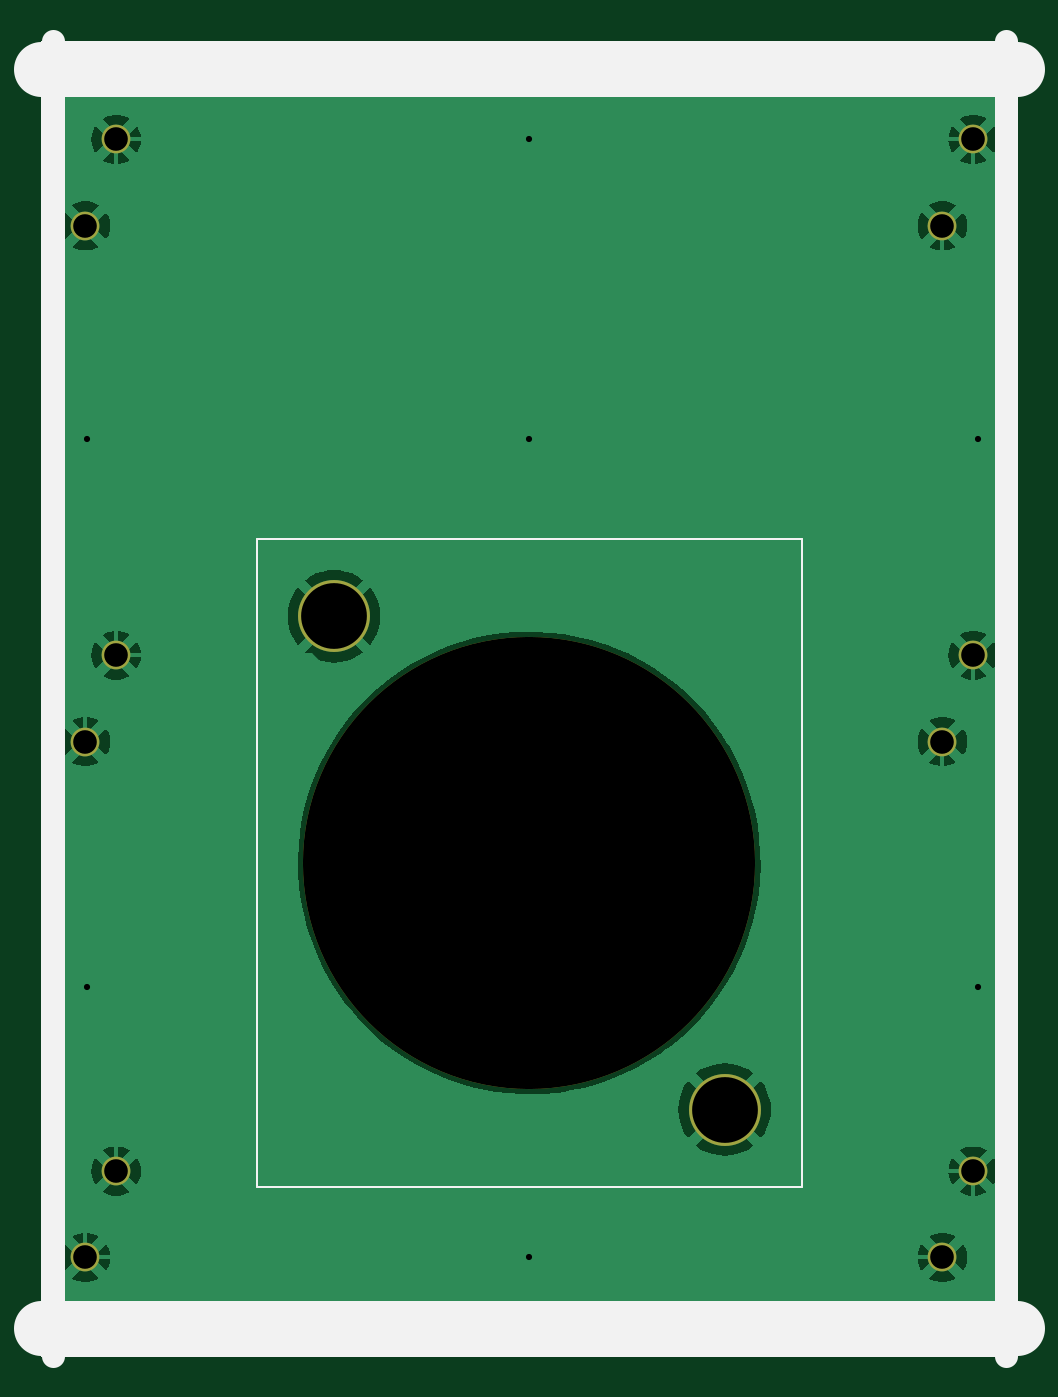
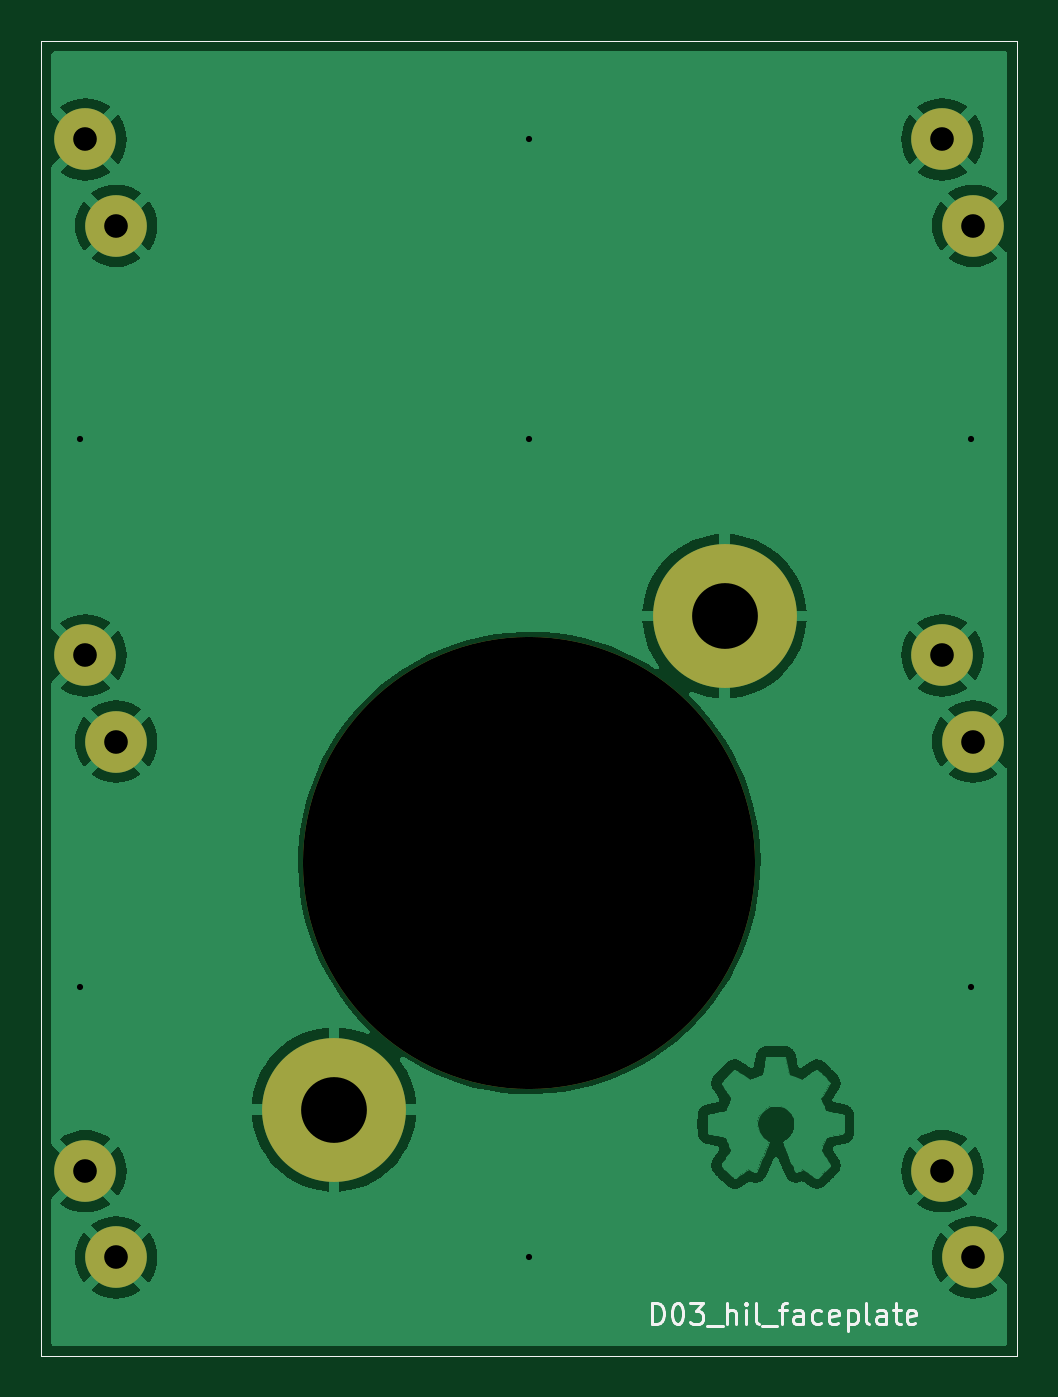
Circuit board: 11 layer files. Board 47.5 x 64.0 mm.
- bottom_copper: d03_hil_faceplate-B_Cu.gbr (109283 bytes)
- bottom_mask: d03_hil_faceplate-B_Mask.gbr (1900 bytes)
- paste: d03_hil_faceplate-B_Paste.gbr (675 bytes)
- bottom_silk: d03_hil_faceplate-B_Silkscreen.gbr (8552 bytes)
- outline: d03_hil_faceplate-Edge_Cuts.gbr (648 bytes)
- top_copper: d03_hil_faceplate-F_Cu.gbr (34072 bytes)
- top_mask: d03_hil_faceplate-F_Mask.gbr (1368 bytes)
- paste: d03_hil_faceplate-F_Paste.gbr (675 bytes)
- top_silk: d03_hil_faceplate-F_Silkscreen.gbr (1182 bytes)
- drill: d03_hil_faceplate-NPTH.drl (377 bytes)
- drill: d03_hil_faceplate-PTH.drl (791 bytes)

=== bottom_copper: d03_hil_faceplate-B_Cu.gbr (109283 bytes, source omitted) ===
=== bottom_mask: d03_hil_faceplate-B_Mask.gbr ===
%TF.GenerationSoftware,KiCad,Pcbnew,7.0.11+dfsg-1build4*%
%TF.CreationDate,2026-07-31T16:36:58-05:00*%
%TF.ProjectId,d03_hil_faceplate,6430335f-6869-46c5-9f66-616365706c61,rev?*%
%TF.SameCoordinates,Original*%
%TF.FileFunction,Soldermask,Bot*%
%TF.FilePolarity,Negative*%
%FSLAX46Y46*%
G04 Gerber Fmt 4.6, Leading zero omitted, Abs format (unit mm)*
G04 Created by KiCad (PCBNEW 7.0.11+dfsg-1build4) date 2026-07-31 16:36:58*
%MOMM*%
%LPD*%
G01*
G04 APERTURE LIST*
%ADD10C,22.000000*%
%ADD11C,3.500000*%
%ADD12C,7.000000*%
%ADD13C,1.400000*%
%ADD14C,3.000000*%
%TA.AperFunction,Profile*%
%ADD15C,0.050000*%
%TD*%
G04 APERTURE END LIST*
D10*
%TO.C,H13*%
X123750000Y-140000000D03*
D11*
X114250000Y-128000000D03*
D12*
X114250000Y-128000000D03*
D11*
X133250000Y-152000000D03*
D12*
X133250000Y-152000000D03*
%TD*%
D13*
%TO.C,H3*%
X103650000Y-129900000D03*
D14*
X103650000Y-129900000D03*
%TD*%
D13*
%TO.C,H10*%
X143850000Y-134100000D03*
D14*
X143850000Y-134100000D03*
%TD*%
D13*
%TO.C,H9*%
X145350000Y-129900000D03*
D14*
X145350000Y-129900000D03*
%TD*%
D13*
%TO.C,H7*%
X145350000Y-104800000D03*
D14*
X145350000Y-104800000D03*
%TD*%
D13*
%TO.C,H6*%
X102150000Y-159200000D03*
D14*
X102150000Y-159200000D03*
%TD*%
D13*
%TO.C,H11*%
X145350000Y-155000000D03*
D14*
X145350000Y-155000000D03*
%TD*%
D13*
%TO.C,H1*%
X103650000Y-104800000D03*
D14*
X103650000Y-104800000D03*
%TD*%
D13*
%TO.C,H4*%
X102150000Y-134100000D03*
D14*
X102150000Y-134100000D03*
%TD*%
D13*
%TO.C,H2*%
X102150000Y-109000000D03*
D14*
X102150000Y-109000000D03*
%TD*%
D13*
%TO.C,H8*%
X143850000Y-109000000D03*
D14*
X143850000Y-109000000D03*
%TD*%
D13*
%TO.C,H12*%
X143850000Y-159200000D03*
D14*
X143850000Y-159200000D03*
%TD*%
D13*
%TO.C,H5*%
X103650000Y-155000000D03*
D14*
X103650000Y-155000000D03*
%TD*%
D15*
X100000000Y-100000000D02*
X147500000Y-100000000D01*
X147500000Y-164000000D01*
X100000000Y-164000000D01*
X100000000Y-100000000D01*
M02*

=== paste: d03_hil_faceplate-B_Paste.gbr ===
%TF.GenerationSoftware,KiCad,Pcbnew,7.0.11+dfsg-1build4*%
%TF.CreationDate,2026-07-31T16:36:58-05:00*%
%TF.ProjectId,d03_hil_faceplate,6430335f-6869-46c5-9f66-616365706c61,rev?*%
%TF.SameCoordinates,Original*%
%TF.FileFunction,Paste,Bot*%
%TF.FilePolarity,Positive*%
%FSLAX46Y46*%
G04 Gerber Fmt 4.6, Leading zero omitted, Abs format (unit mm)*
G04 Created by KiCad (PCBNEW 7.0.11+dfsg-1build4) date 2026-07-31 16:36:58*
%MOMM*%
%LPD*%
G01*
G04 APERTURE LIST*
%TA.AperFunction,Profile*%
%ADD10C,0.050000*%
%TD*%
G04 APERTURE END LIST*
D10*
X100000000Y-100000000D02*
X147500000Y-100000000D01*
X147500000Y-164000000D01*
X100000000Y-164000000D01*
X100000000Y-100000000D01*
M02*

=== bottom_silk: d03_hil_faceplate-B_Silkscreen.gbr (8552 bytes, source omitted) ===
=== outline: d03_hil_faceplate-Edge_Cuts.gbr ===
%TF.GenerationSoftware,KiCad,Pcbnew,7.0.11+dfsg-1build4*%
%TF.CreationDate,2026-07-31T16:36:58-05:00*%
%TF.ProjectId,d03_hil_faceplate,6430335f-6869-46c5-9f66-616365706c61,rev?*%
%TF.SameCoordinates,Original*%
%TF.FileFunction,Profile,NP*%
%FSLAX46Y46*%
G04 Gerber Fmt 4.6, Leading zero omitted, Abs format (unit mm)*
G04 Created by KiCad (PCBNEW 7.0.11+dfsg-1build4) date 2026-07-31 16:36:58*
%MOMM*%
%LPD*%
G01*
G04 APERTURE LIST*
%TA.AperFunction,Profile*%
%ADD10C,0.050000*%
%TD*%
G04 APERTURE END LIST*
D10*
X100000000Y-100000000D02*
X147500000Y-100000000D01*
X147500000Y-164000000D01*
X100000000Y-164000000D01*
X100000000Y-100000000D01*
M02*

=== top_copper: d03_hil_faceplate-F_Cu.gbr (34072 bytes, source omitted) ===
=== top_mask: d03_hil_faceplate-F_Mask.gbr ===
%TF.GenerationSoftware,KiCad,Pcbnew,7.0.11+dfsg-1build4*%
%TF.CreationDate,2026-07-31T16:36:58-05:00*%
%TF.ProjectId,d03_hil_faceplate,6430335f-6869-46c5-9f66-616365706c61,rev?*%
%TF.SameCoordinates,Original*%
%TF.FileFunction,Soldermask,Top*%
%TF.FilePolarity,Negative*%
%FSLAX46Y46*%
G04 Gerber Fmt 4.6, Leading zero omitted, Abs format (unit mm)*
G04 Created by KiCad (PCBNEW 7.0.11+dfsg-1build4) date 2026-07-31 16:36:58*
%MOMM*%
%LPD*%
G01*
G04 APERTURE LIST*
%ADD10C,22.000000*%
%ADD11C,3.500000*%
%ADD12C,1.400000*%
%TA.AperFunction,Profile*%
%ADD13C,0.050000*%
%TD*%
G04 APERTURE END LIST*
D10*
%TO.C,H13*%
X123750000Y-140000000D03*
D11*
X114250000Y-128000000D03*
X133250000Y-152000000D03*
%TD*%
D12*
%TO.C,H3*%
X103650000Y-129900000D03*
%TD*%
%TO.C,H10*%
X143850000Y-134100000D03*
%TD*%
%TO.C,H9*%
X145350000Y-129900000D03*
%TD*%
%TO.C,H7*%
X145350000Y-104800000D03*
%TD*%
%TO.C,H6*%
X102150000Y-159200000D03*
%TD*%
%TO.C,H11*%
X145350000Y-155000000D03*
%TD*%
%TO.C,H1*%
X103650000Y-104800000D03*
%TD*%
%TO.C,H4*%
X102150000Y-134100000D03*
%TD*%
%TO.C,H2*%
X102150000Y-109000000D03*
%TD*%
%TO.C,H8*%
X143850000Y-109000000D03*
%TD*%
%TO.C,H12*%
X143850000Y-159200000D03*
%TD*%
%TO.C,H5*%
X103650000Y-155000000D03*
%TD*%
D13*
X100000000Y-100000000D02*
X147500000Y-100000000D01*
X147500000Y-164000000D01*
X100000000Y-164000000D01*
X100000000Y-100000000D01*
M02*

=== paste: d03_hil_faceplate-F_Paste.gbr ===
%TF.GenerationSoftware,KiCad,Pcbnew,7.0.11+dfsg-1build4*%
%TF.CreationDate,2026-07-31T16:36:58-05:00*%
%TF.ProjectId,d03_hil_faceplate,6430335f-6869-46c5-9f66-616365706c61,rev?*%
%TF.SameCoordinates,Original*%
%TF.FileFunction,Paste,Top*%
%TF.FilePolarity,Positive*%
%FSLAX46Y46*%
G04 Gerber Fmt 4.6, Leading zero omitted, Abs format (unit mm)*
G04 Created by KiCad (PCBNEW 7.0.11+dfsg-1build4) date 2026-07-31 16:36:58*
%MOMM*%
%LPD*%
G01*
G04 APERTURE LIST*
%TA.AperFunction,Profile*%
%ADD10C,0.050000*%
%TD*%
G04 APERTURE END LIST*
D10*
X100000000Y-100000000D02*
X147500000Y-100000000D01*
X147500000Y-164000000D01*
X100000000Y-164000000D01*
X100000000Y-100000000D01*
M02*

=== top_silk: d03_hil_faceplate-F_Silkscreen.gbr ===
%TF.GenerationSoftware,KiCad,Pcbnew,7.0.11+dfsg-1build4*%
%TF.CreationDate,2026-07-31T16:36:58-05:00*%
%TF.ProjectId,d03_hil_faceplate,6430335f-6869-46c5-9f66-616365706c61,rev?*%
%TF.SameCoordinates,Original*%
%TF.FileFunction,Legend,Top*%
%TF.FilePolarity,Positive*%
%FSLAX46Y46*%
G04 Gerber Fmt 4.6, Leading zero omitted, Abs format (unit mm)*
G04 Created by KiCad (PCBNEW 7.0.11+dfsg-1build4) date 2026-07-31 16:36:58*
%MOMM*%
%LPD*%
G01*
G04 APERTURE LIST*
%ADD10C,1.100000*%
%ADD11C,2.700000*%
%ADD12C,0.100000*%
%TA.AperFunction,Profile*%
%ADD13C,0.050000*%
%TD*%
G04 APERTURE END LIST*
D10*
X146950000Y-100000000D02*
X146950000Y-164000000D01*
X100550000Y-100000000D02*
X100550000Y-164000000D01*
D11*
X100000000Y-162650000D02*
X147500000Y-162650000D01*
X100000000Y-101350000D02*
X147500000Y-101350000D01*
D12*
%TO.C,H13*%
X110500000Y-124250000D02*
X137000000Y-124250000D01*
X137000000Y-124250000D02*
X137000000Y-155750000D01*
X137000000Y-155750000D02*
X110500000Y-155750000D01*
X110500000Y-155750000D02*
X110500000Y-124250000D01*
%TD*%
D13*
X100000000Y-100000000D02*
X147500000Y-100000000D01*
X147500000Y-164000000D01*
X100000000Y-164000000D01*
X100000000Y-100000000D01*
M02*

=== drill: d03_hil_faceplate-NPTH.drl ===
M48
; DRILL file {KiCad 7.0.11+dfsg-1build4} date vie 31 jul 2026 16:36:56
; FORMAT={-:-/ absolute / metric / decimal}
; #@! TF.CreationDate,2026-07-31T16:36:56-05:00
; #@! TF.GenerationSoftware,Kicad,Pcbnew,7.0.11+dfsg-1build4
; #@! TF.FileFunction,NonPlated,1,2,NPTH
FMAT,2
METRIC
; #@! TA.AperFunction,NonPlated,NPTH,ComponentDrill
T1C22.000
%
G90
G05
T1
X123.75Y-140.0
M30

=== drill: d03_hil_faceplate-PTH.drl ===
M48
; DRILL file {KiCad 7.0.11+dfsg-1build4} date vie 31 jul 2026 16:36:56
; FORMAT={-:-/ absolute / metric / decimal}
; #@! TF.CreationDate,2026-07-31T16:36:56-05:00
; #@! TF.GenerationSoftware,Kicad,Pcbnew,7.0.11+dfsg-1build4
; #@! TF.FileFunction,Plated,1,2,PTH
FMAT,2
METRIC
; #@! TA.AperFunction,Plated,PTH,ViaDrill
T1C0.300
; #@! TA.AperFunction,Plated,PTH,ComponentDrill
T2C1.150
; #@! TA.AperFunction,Plated,PTH,ComponentDrill
T3C3.200
%
G90
G05
T1
X102.235Y-119.38
X102.235Y-146.05
X123.75Y-104.8
X123.75Y-119.38
X123.75Y-159.2
X145.593Y-119.38
X145.593Y-146.05
T2
X102.15Y-109.0
X102.15Y-134.1
X102.15Y-159.2
X103.65Y-104.8
X103.65Y-129.9
X103.65Y-155.0
X143.85Y-109.0
X143.85Y-134.1
X143.85Y-159.2
X145.35Y-104.8
X145.35Y-129.9
X145.35Y-155.0
T3
X114.25Y-128.0
X133.25Y-152.0
M30
